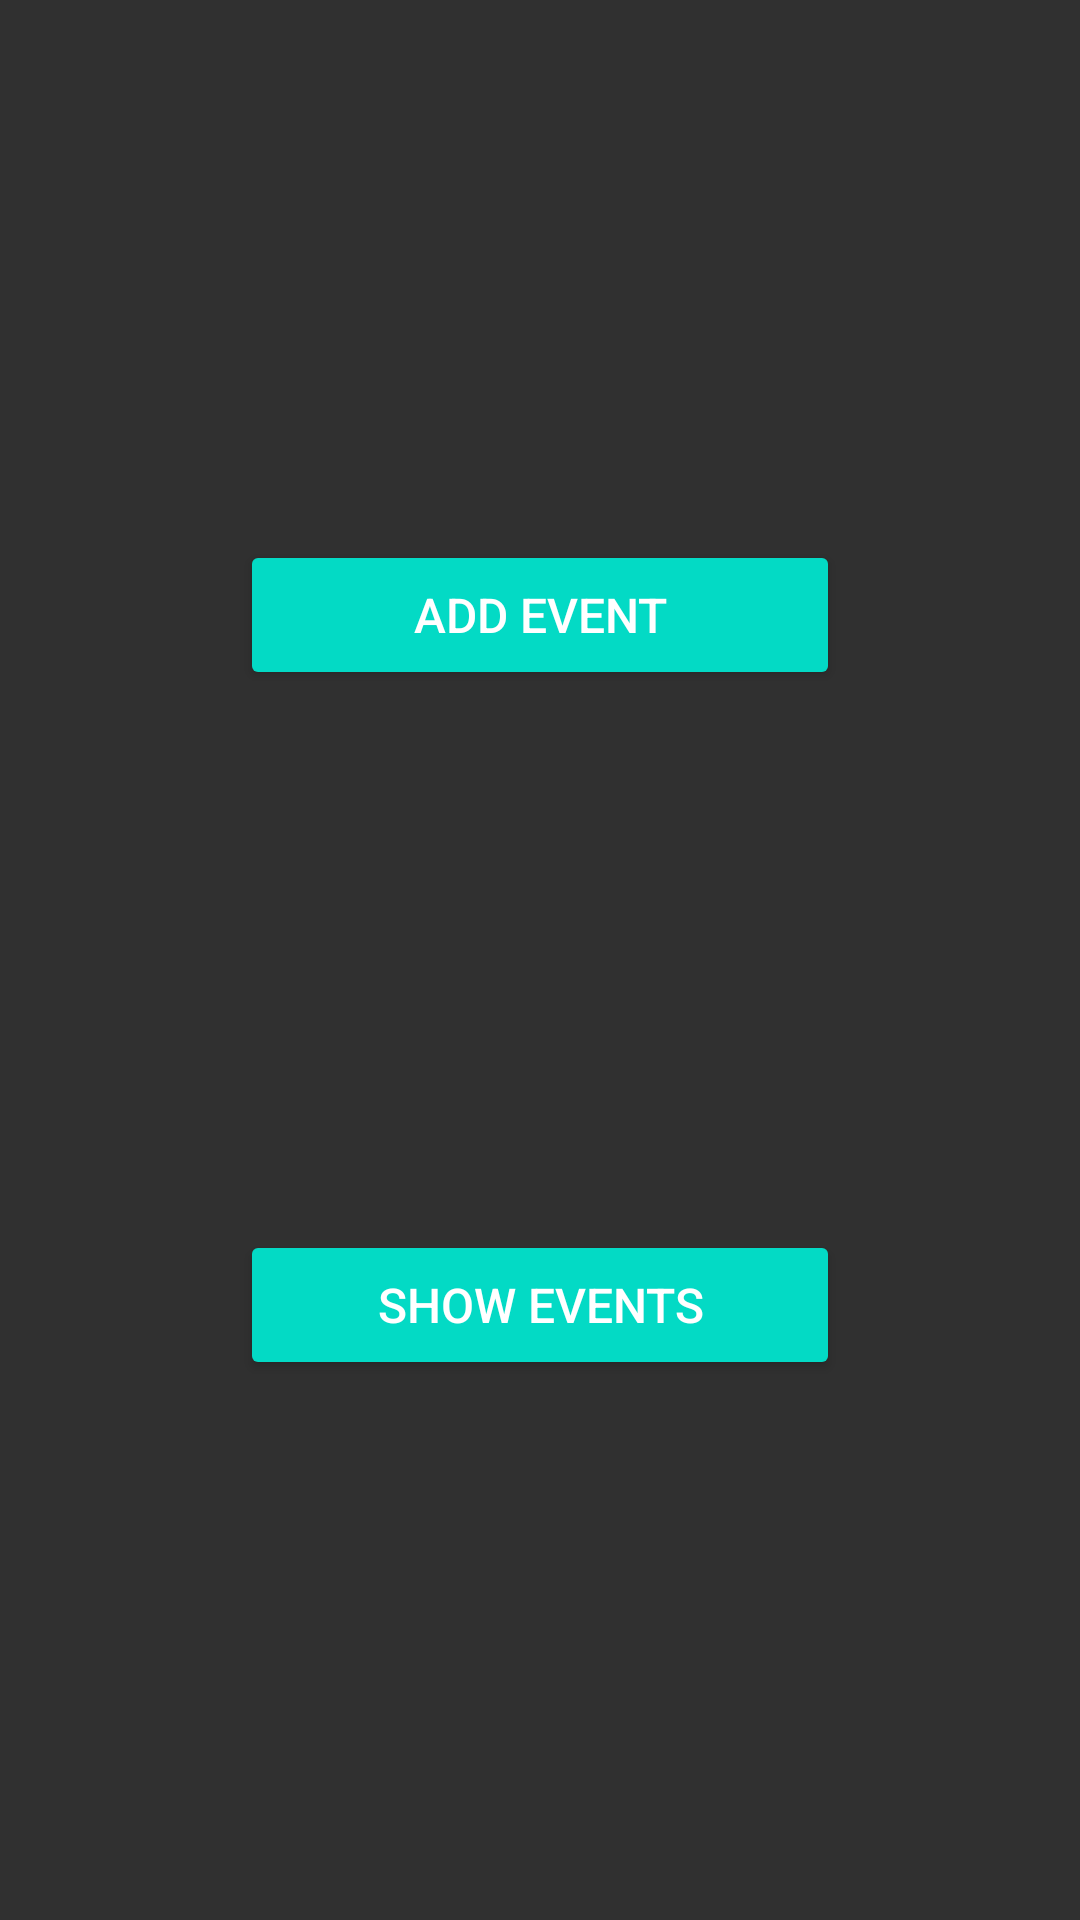

The Android layout XML behind this screen, and the referenced resources:
<!-- AndroidManifest.xml: application theme Theme.EventManager -->
<!-- res/layout/activity_main.xml -->
<?xml version="1.0" encoding="utf-8"?>
<androidx.constraintlayout.widget.ConstraintLayout xmlns:android="http://schemas.android.com/apk/res/android"
    xmlns:app="http://schemas.android.com/apk/res-auto"
    xmlns:tools="http://schemas.android.com/tools"
    style="@style/Background"
    android:layout_width="match_parent"
    android:layout_height="match_parent"
    tools:context=".presentation.view.activities.MainActivity">

    <Button
        android:id="@+id/addNewEventBtnMainActivity"
        style="@style/ButtonStyle"
        android:layout_height="50dp"
        android:layout_width="200dp"
        android:text="@string/add_event"
        app:layout_constraintBottom_toTopOf="@+id/showEventsBtnMainActivity"
        app:layout_constraintEnd_toEndOf="parent"
        app:layout_constraintHorizontal_bias="0.5"
        app:layout_constraintStart_toStartOf="parent"
        app:layout_constraintTop_toTopOf="parent" />

    <Button
        android:id="@+id/showEventsBtnMainActivity"
        style="@style/ButtonStyle"
        android:layout_height="50dp"
        android:layout_width="200dp"
        android:text="@string/show_events"
        app:layout_constraintBottom_toBottomOf="parent"
        app:layout_constraintEnd_toEndOf="parent"
        app:layout_constraintHorizontal_bias="0.5"
        app:layout_constraintStart_toStartOf="parent"
        app:layout_constraintTop_toBottomOf="@+id/addNewEventBtnMainActivity" />

</androidx.constraintlayout.widget.ConstraintLayout>
<!-- resources referenced by this layout -->
<resources>
  <string name="add_event">ADD EVENT</string>
  <string name="show_events">SHOW EVENTS</string>
  <style name="Background" parent="Theme.AppCompat.Light">
          <item name="android:background">@drawable/background</item>
      </style>
  <style name="ButtonStyle">
          <item name="android:backgroundTint">@color/teal_200</item>
          <item name="android:textSize">16sp</item>
          <item name="android:textColor">@color/white</item>
      </style>
  <style name="Theme.EventManager" parent="Theme.AppCompat">
          
          <item name="colorPrimary">@color/teal_200</item>
          <item name="colorPrimaryVariant">@color/teal_200</item>
          <item name="colorOnPrimary">@color/white</item>
          
          <item name="colorSecondary">@color/teal_200</item>
          <item name="colorSecondaryVariant">@color/teal_700</item>
          <item name="colorOnSecondary">@color/black</item>
          
          <item name="android:statusBarColor" tools:targetApi="l">?attr/colorPrimaryVariant</item>
          
      </style>
  <color name="teal_200">#FF03DAC5</color>
  <color name="white">#FFFFFFFF</color>
  <color name="teal_700">#FF018786</color>
  <color name="black">#FF000000</color>
</resources>
